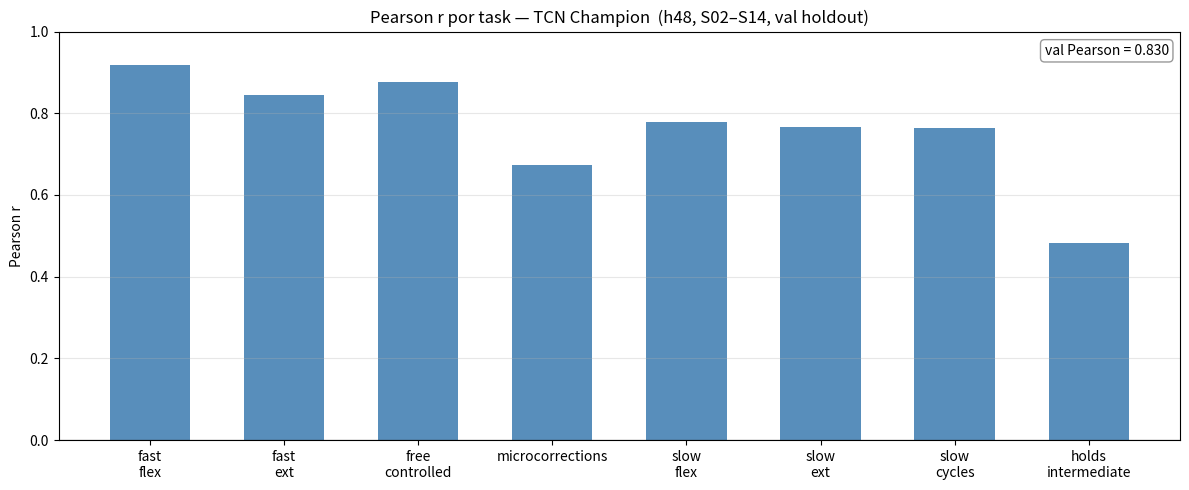

Write the Python code that produced this figure. (Note: this script raises an exception after producing the figure.)
"""
Pearson r por task — champion (h48, S02-S14, adapsig, attn04, clip300).
Evaluado sobre su val holdout.
"""
import numpy as np
import matplotlib.pyplot as plt

tasks = ["fast_flex", "fast_ext", "free_controlled", "microcorrections",
         "slow_flex", "slow_ext", "slow_cycles", "holds_intermediate"]
labels = [t.replace("_", "\n") for t in tasks]
x = np.arange(len(tasks))

pearson_champion = [0.918, 0.844, 0.876, 0.674, 0.779, 0.767, 0.763, 0.482]

fig, ax = plt.subplots(figsize=(12, 5))
ax.bar(x, pearson_champion, 0.6, color="steelblue", alpha=0.9)

ax.axhline(0, color="black", lw=0.8)
ax.set_ylabel("Pearson r")
ax.set_ylim(0.0, 1.0)
ax.set_xticks(x)
ax.set_xticklabels(labels, fontsize=10)
ax.set_title("Pearson r por task — TCN Champion  (h48, S02–S14, val holdout)", fontsize=12)
ax.grid(True, axis="y", alpha=0.3)

ax.text(0.99, 0.97, f"val Pearson = 0.830",
        transform=ax.transAxes, ha="right", va="top", fontsize=10,
        bbox=dict(boxstyle="round,pad=0.3", fc="white", ec="gray", alpha=0.8))

plt.tight_layout()
plt.savefig("plots/pearson_by_task.png", dpi=150, bbox_inches="tight")
print("Guardado: plots/pearson_by_task.png")
plt.show()
